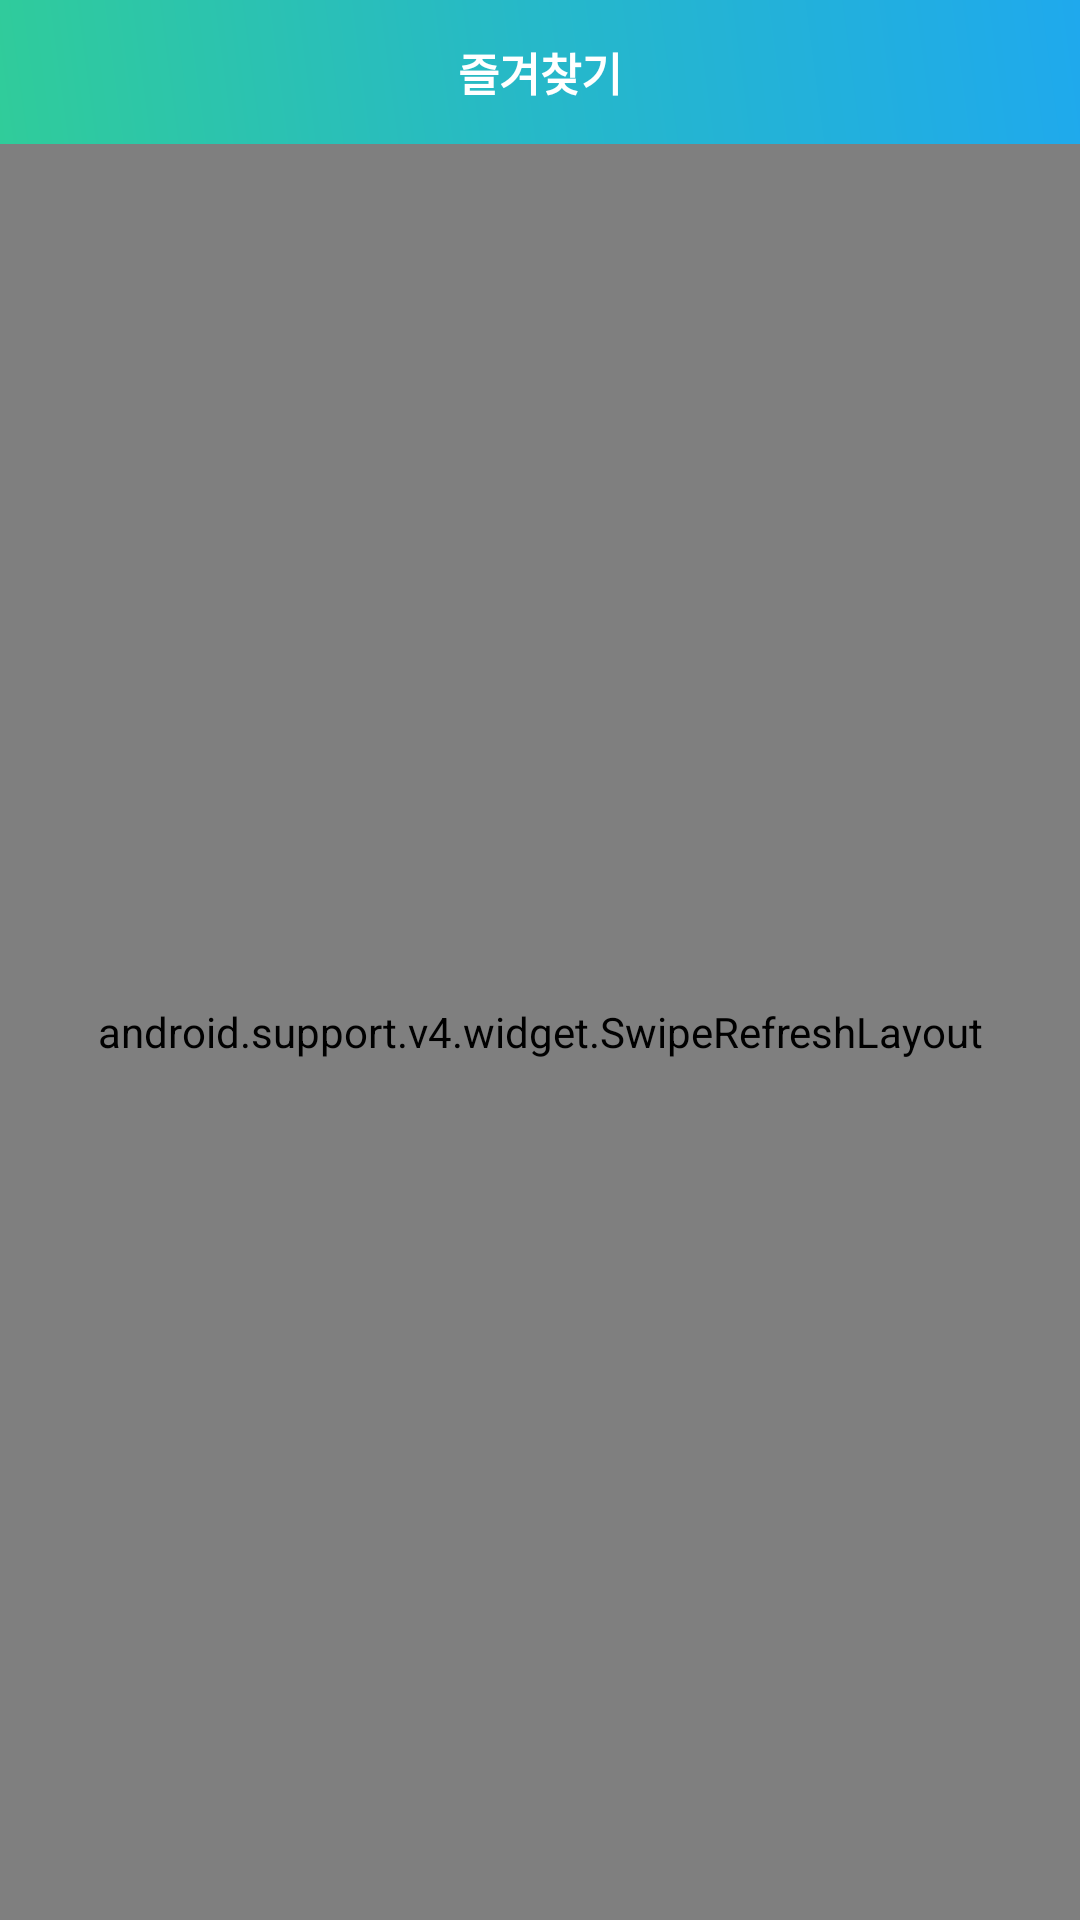

Produce the Android XML layout that renders to this screen, including the resource entries it uses.
<!-- AndroidManifest.xml: application theme AppTheme -->
<!-- res/layout/fragment_bookmark.xml -->
<?xml version="1.0" encoding="utf-8"?>
<LinearLayout xmlns:android="http://schemas.android.com/apk/res/android"
    android:layout_width="match_parent"
    android:layout_height="match_parent"
    android:background="#e9e9e9"
    android:orientation="vertical"

    >

    <RelativeLayout
        android:layout_width="match_parent"
        android:layout_height="48dip"
        android:background="@drawable/bg_top"
        android:orientation="horizontal">

        <TextView
            android:layout_centerInParent="true"
            android:id="@+id/textView_top_name"
            android:layout_width="wrap_content"
            android:layout_height="wrap_content"
            android:text="즐겨찾기"
            android:textColor="#ffffff"
            android:textSize="15sp"
            android:textStyle="bold" />

    </RelativeLayout>
    <android.support.v4.widget.SwipeRefreshLayout
        android:id="@+id/swipe_container"
        android:layout_width="match_parent"
        android:layout_height="match_parent"
        android:background="#e9e9e9">

        <FrameLayout
            android:layout_width="match_parent"
            android:layout_height="match_parent">

            <ListView
                android:id="@+id/listView"
                style="@style/ListViewStyle"
                android:layout_width="match_parent"
                android:layout_height="match_parent"
                android:cacheColorHint="#00000000"
                android:divider="#00000000"
                android:dividerHeight="0dp"
                android:scrollbars="vertical" />

            <ProgressBar
                android:visibility="gone"
                android:id="@+id/progressBar"
                android:layout_width="wrap_content"
                android:layout_height="wrap_content"
                android:layout_gravity="center_vertical|center_horizontal" />
        </FrameLayout>

    </android.support.v4.widget.SwipeRefreshLayout>
</LinearLayout>
<!-- resources referenced by this layout -->
<resources>
  <!-- drawable bg_top (drawable) -->
  <?xml version="1.0" encoding="utf-8"?>
  <shape xmlns:android="http://schemas.android.com/apk/res/android">
      <gradient android:startColor="#30cc9a" android:centerColor="#26b8c9" android:endColor="#1fa9ed" android:angle="45"></gradient>
  
  
  </shape>
  <style name="ListViewStyle">
          <item name="android:drawSelectorOnTop">true</item>
          <item name="android:listSelector">@drawable/selector_listview</item>
      </style>
  <style name="AppTheme" parent="Theme.AppCompat.Light.NoActionBar">
          
          <item name="colorPrimary">@color/colorPrimary</item>
          <item name="colorPrimaryDark">@color/colorPrimaryDark</item>
          <item name="colorAccent">@color/colorAccent</item>
  
          <item name="actionMenuTextColor">@color/white</item>
          <item name="android:textColorPrimary">@color/white</item>
          <item name="android:textColorSecondary">@color/white</item>
  
      </style>
  <color name="colorPrimary">#1ea7f1</color>
  <color name="colorPrimaryDark">#2e2830</color>
  <color name="colorAccent">#1ea7f1</color>
  <color name="white">#FFFFFF</color>
</resources>
